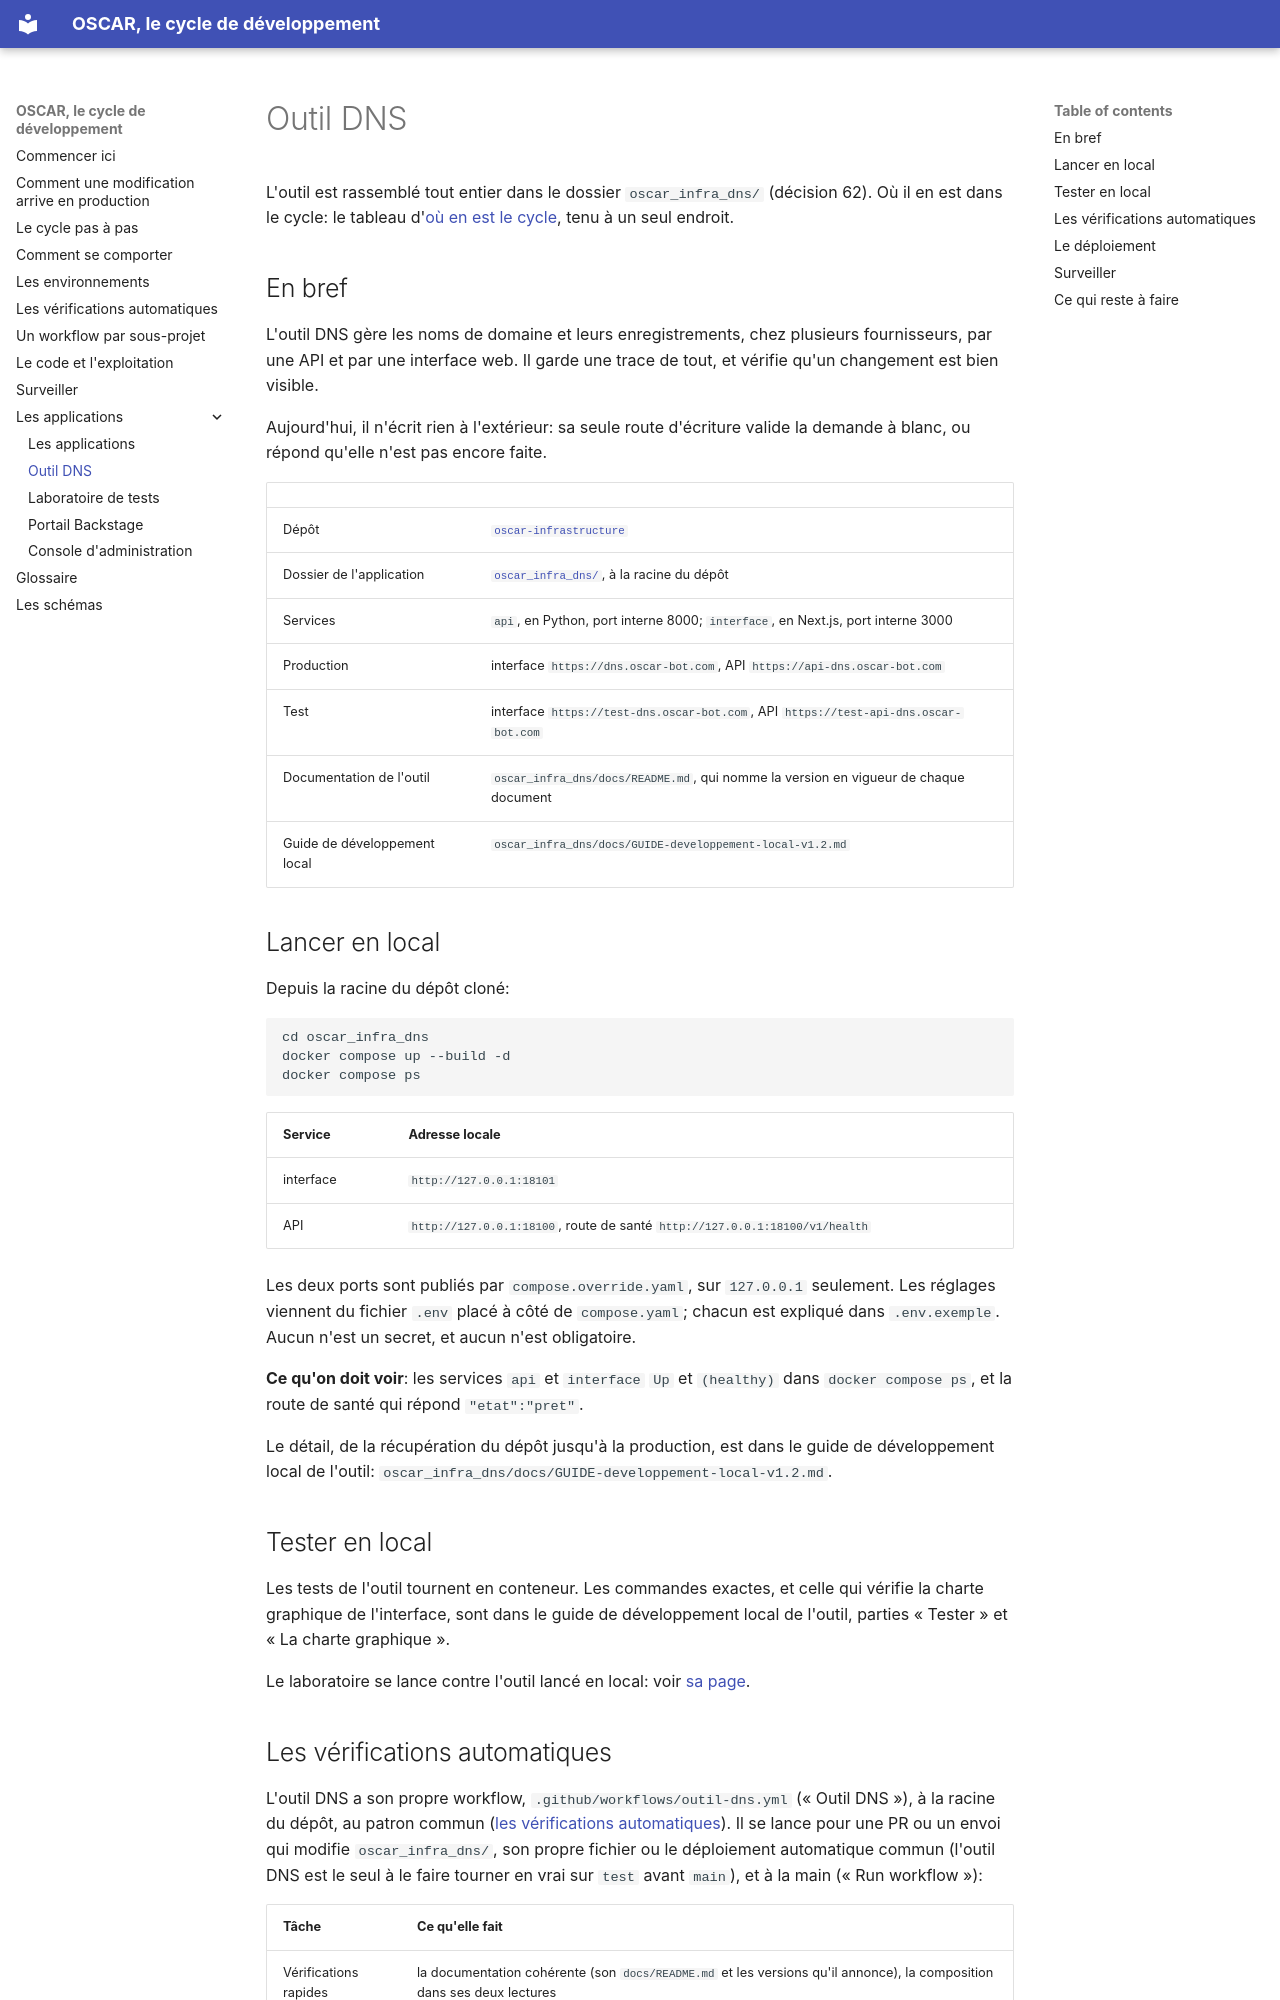

repository: oscar-organisation/oscar-general-gouvernance-project · page: 08-les-applications/outil-dns/index.html · generator: mkdocs

# Outil DNS

L'outil est rassemblé tout entier dans le dossier `oscar_infra_dns/`
(décision 62). Où il en est dans le cycle: le tableau
d'[où en est le cycle](../02-le-cycle-pas-a-pas.md#ou-en-est-le-cycle-aujourdhui),
tenu à un seul endroit.

## En bref

L'outil DNS gère les noms de domaine et leurs enregistrements, chez plusieurs
fournisseurs, par une API et par une interface web. Il garde une trace de tout,
et vérifie qu'un changement est bien visible.

Aujourd'hui, il n'écrit rien à l'extérieur: sa seule route d'écriture valide la
demande à blanc, ou répond qu'elle n'est pas encore faite.

| | |
|---|---|
| Dépôt | [`oscar-infrastructure`](https://github.com/oscar-organisation/oscar-infrastructure) |
| Dossier de l'application | [`oscar_infra_dns/`](https://github.com/oscar-organisation/oscar-infrastructure/tree/main/oscar_infra_dns), à la racine du dépôt |
| Services | `api`, en Python, port interne 8000; `interface`, en Next.js, port interne 3000 |
| Production | interface `https://dns.oscar-bot.com`, API `https://api-dns.oscar-bot.com` |
| Test | interface `https://test-dns.oscar-bot.com`, API `https://test-api-dns.oscar-bot.com` |
| Documentation de l'outil | `oscar_infra_dns/docs/README.md`, qui nomme la version en vigueur de chaque document |
| Guide de développement local | `oscar_infra_dns/docs/GUIDE-developpement-local-v1.2.md` |

## Lancer en local

Depuis la racine du dépôt cloné:

```
cd oscar_infra_dns
docker compose up --build -d
docker compose ps
```

| Service | Adresse locale |
|---|---|
| interface | `http://127.0.0.1:18101` |
| API | `http://127.0.0.1:18100`, route de santé `http://127.0.0.1:18100/v1/health` |

Les deux ports sont publiés par `compose.override.yaml`, sur `127.0.0.1`
seulement. Les réglages viennent du fichier `.env` placé à côté de
`compose.yaml`; chacun est expliqué dans `.env.exemple`. Aucun n'est un secret,
et aucun n'est obligatoire.

**Ce qu'on doit voir**: les services `api` et `interface` `Up` et `(healthy)`
dans `docker compose ps`, et la route de santé qui répond `"etat":"pret"`.

Le détail, de la récupération du dépôt jusqu'à la production, est dans le
guide de développement local de l'outil:
`oscar_infra_dns/docs/GUIDE-developpement-local-v1.2.md`.

## Tester en local

Les tests de l'outil tournent en conteneur. Les commandes exactes, et celle
qui vérifie la charte graphique de l'interface, sont dans le guide de
développement local de l'outil, parties « Tester » et « La charte graphique ».

Le laboratoire se lance contre l'outil lancé en local: voir
[sa page](laboratoire.md).
